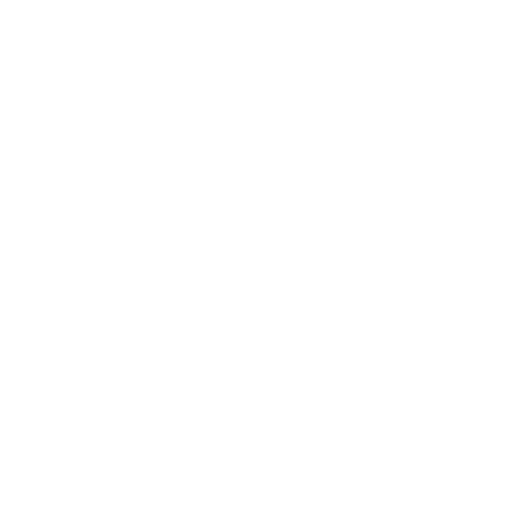
t = 0.00 s
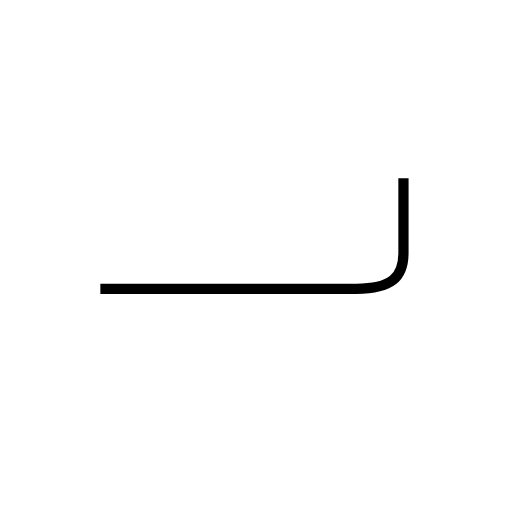
t = 1.17 s
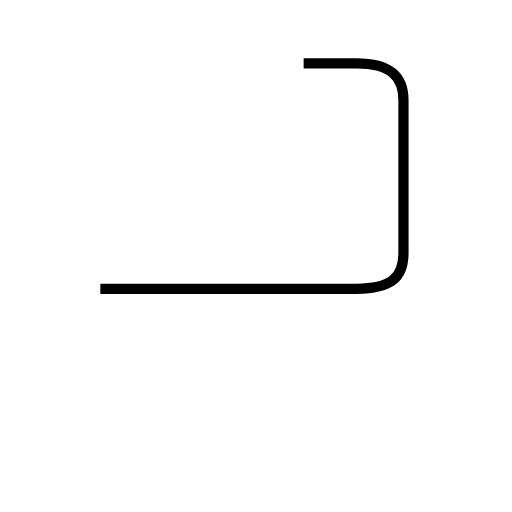
t = 1.75 s
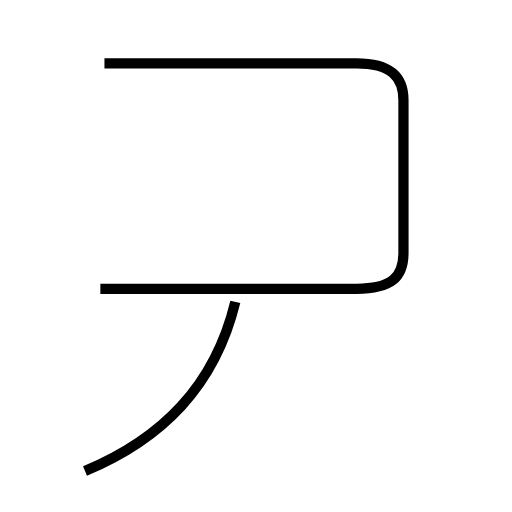
t = 3.03 s
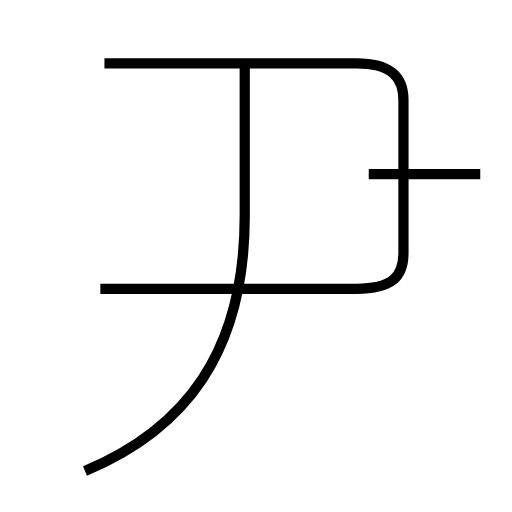
t = 4.05 s
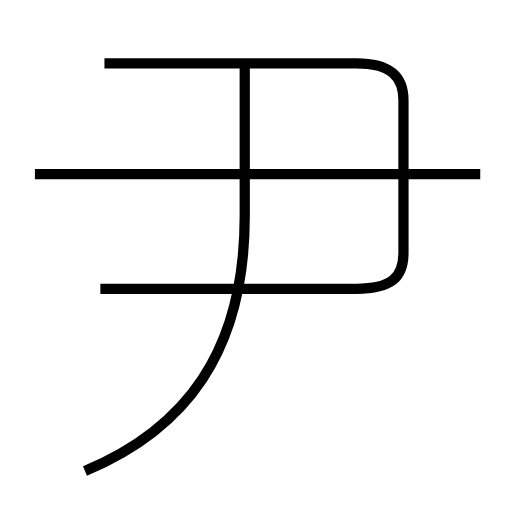
t = 5.02 s

The animated SVG that drew these frames (rendered in a browser with its animation timeline set to each time). Animation: 3 SMIL elements (animate=3); one cycle of 5.02 s.

<?xml version='1.0' encoding='utf-8'?>
<svg viewBox="0.0 -6.0 50.0 50.0" version="1.1" xmlns="http://www.w3.org/2000/svg"><rect x="-1000" y="-1000" width="2000" height="2000" stroke="white" fill="white" /><g style="fill:none;stroke:#000000;stroke-width:1"><path d="M 9.8 -15.8 L 34.8 -15.8 C 38.2 -15.8 39.4 -16.9 39.4 -19.3 L 39.4 -34.2 C 39.4 -36.5 38.2 -37.8 34.8 -37.8 L 10.2 -37.8 " transform="translate(0.0 38.0)" stroke-dasharray="77.90710291534013" stroke-dashoffset="77.90710291534013"><animate attributeName="stroke-dashoffset" from="77.90710291534013" to="0" dur="2.3372130874602037s" begin="0s" fill="freeze" /></path><path d="M 8.3 2.0 C 18.1 -2.1 23.9 -9.6 23.9 -22.9 L 23.9 -37.5 " transform="translate(0.0 38.0)" stroke-dasharray="46.07026603821993" stroke-dashoffset="46.07026603821993"><animate attributeName="stroke-dashoffset" from="46.07026603821993" to="0" dur="1.3821079811465977s" begin="2.3372130874602037s" fill="freeze" /></path><path d="M 46.9 -27.0 L 3.4 -27.0" transform="translate(0.0 38.0)" stroke-dasharray="43.5" stroke-dashoffset="43.5"><animate attributeName="stroke-dashoffset" from="43.5" to="0" dur="1.305s" begin="3.7193210686068015s" fill="freeze" /></path></g></svg>
